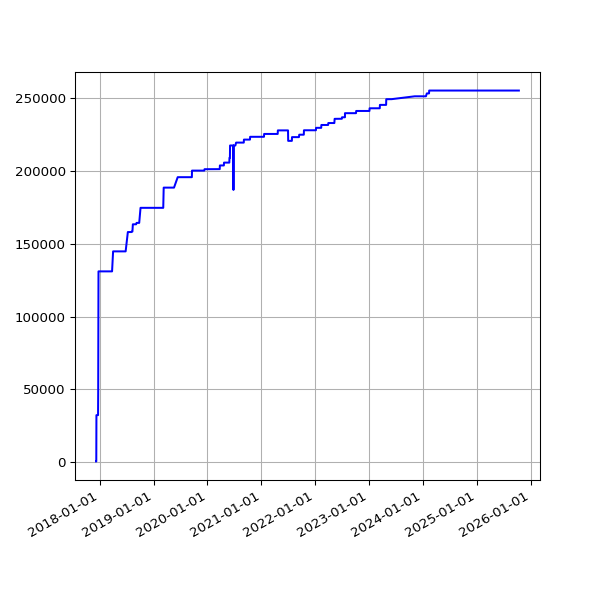

Data behind this chart, as committed beside it:
date, value
2017-12-07 07:49:11 +0000, 586
2017-12-08 07:15:15 +0000, 586
2017-12-09 07:08:50 +0000, 32365
2017-12-10 07:20:17 +0000, 32365
2017-12-12 06:30:01 +0000, 32365
2017-12-13 06:24:28 +0000, 32365
2017-12-14 07:08:22 +0000, 32365
2017-12-15 07:44:19 +0000, 32365
2017-12-19 06:16:37 +0000, 32365
2017-12-20 07:01:42 +0000, 32365
2017-12-21 07:02:28 +0000, 48973
2017-12-22 07:24:04 +0000, 100405
2017-12-23 07:29:24 +0000, 131025
2017-12-24 07:16:53 +0000, 131025
2017-12-25 07:14:22 +0000, 131025
2017-12-26 07:32:02 +0000, 131025
2017-12-27 07:41:21 +0000, 131025
2017-12-28 07:42:44 +0000, 131025
2017-12-30 06:27:35 +0000, 131025
2017-12-31 06:32:37 +0000, 131025
2018-01-03 06:31:35 +0000, 131025
2018-01-04 07:02:46 +0000, 131025
2018-01-06 08:01:49 +0000, 131025
2018-01-11 06:13:35 +0000, 131025
2018-01-12 06:28:21 +0000, 131025
2018-01-13 07:12:13 +0000, 131025
2018-01-15 06:43:57 +0000, 131025
2018-01-16 08:42:18 +0000, 131025
2018-01-19 06:26:40 +0000, 131025
2018-01-21 08:30:58 +0000, 131025
2018-01-23 06:21:37 +0000, 131025
2018-01-24 06:43:14 +0000, 131025
2018-01-25 06:52:15 +0000, 131025
2018-01-26 07:27:50 +0000, 131025
2018-01-28 07:03:24 +0000, 131025
2018-01-29 07:28:53 +0000, 131025
2018-02-06 05:29:04 +0000, 131025
2018-02-16 05:14:58 +0000, 131025
2018-02-19 05:19:21 +0000, 131025
2018-02-25 05:15:56 +0000, 131025
2018-03-01 05:27:36 +0000, 131025
2018-03-04 05:26:08 +0000, 131025
2018-03-07 05:42:31 +0000, 131025
2018-03-10 05:38:57 +0000, 131025
2018-03-22 05:24:43 +0000, 131025
2018-03-25 06:19:36 +0100, 131025
2018-04-01 05:34:15 +0100, 144750
2018-04-04 05:34:29 +0100, 144750
2018-04-07 05:49:30 +0100, 144750
2018-04-22 05:15:17 +0100, 144750
2018-06-01 05:44:15 +0100, 144750
2018-06-04 05:24:39 +0100, 144750
2018-06-07 06:06:31 +0100, 144750
2018-06-25 05:53:05 +0100, 144750
2018-07-10 06:31:48 +0100, 158017
2018-07-16 06:27:33 +0100, 158017
2018-07-22 06:28:04 +0100, 158017
2018-07-25 06:33:35 +0100, 158017
2018-07-28 06:42:39 +0100, 158017
2018-08-01 06:05:11 +0100, 158017
... 1,875 more rows
